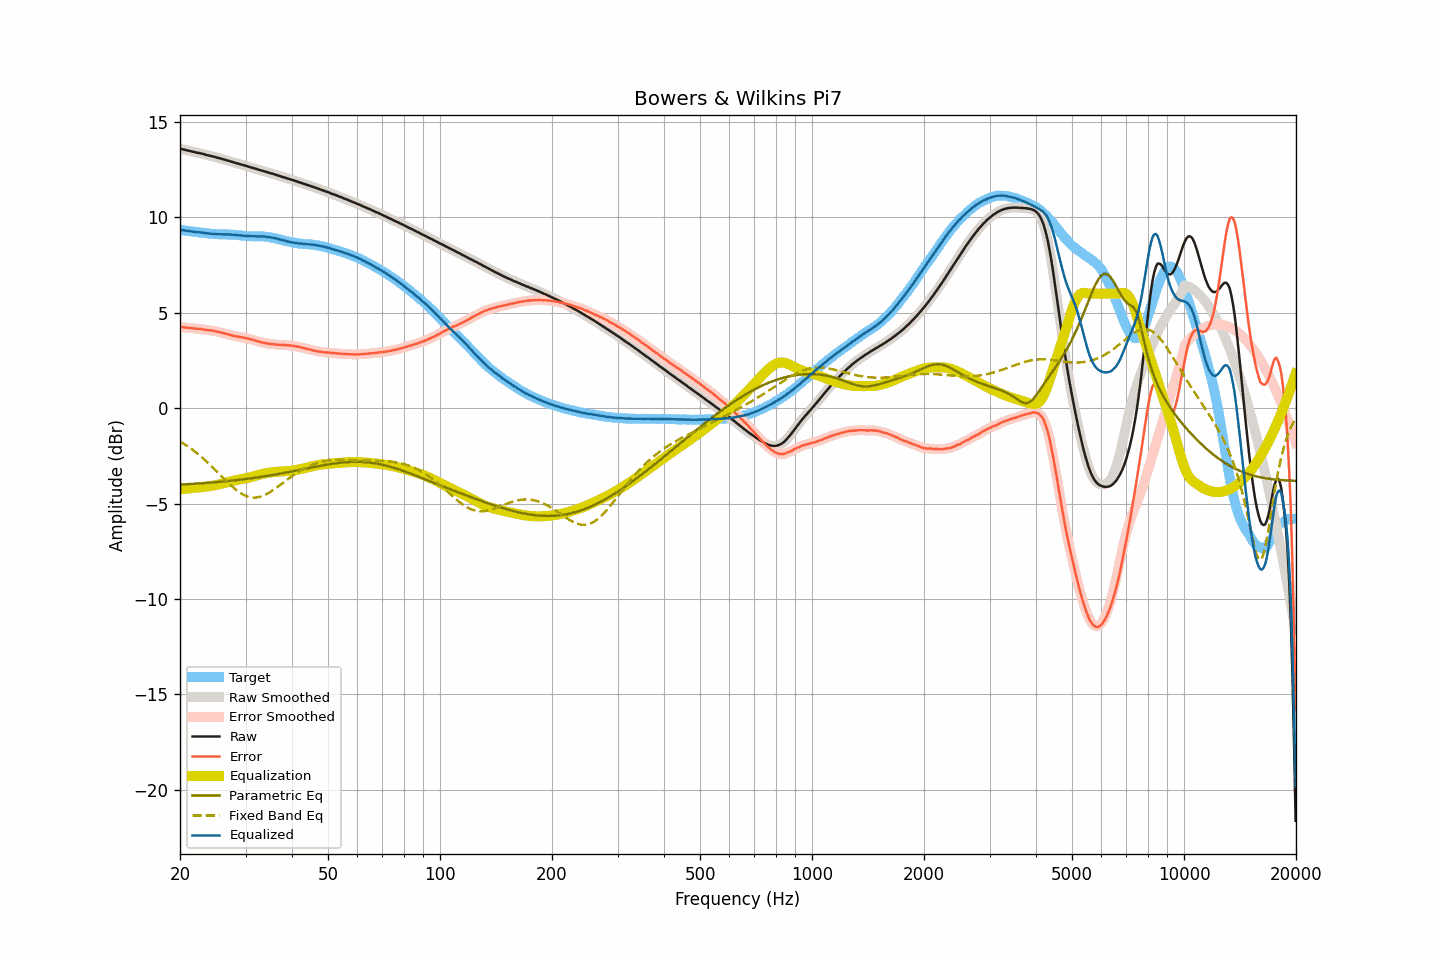

Source data for this figure (header and first rows):
frequency, raw, smoothed, error, error_smoothed, equalization, parametric_eq, fixed_band_eq, equalized_raw, equalized_smoothed, target
20.00, 13.59, 13.60, 4.25, 4.25, -4.25, -4.00, -1.74, 9.34, 9.34, 9.35
20.20, 13.58, 13.58, 4.25, 4.25, -4.25, -4.00, -1.79, 9.34, 9.33, 9.33
20.40, 13.56, 13.56, 4.24, 4.24, -4.24, -4.00, -1.84, 9.33, 9.33, 9.32
20.61, 13.54, 13.55, 4.23, 4.23, -4.23, -3.99, -1.90, 9.32, 9.32, 9.31
20.81, 13.52, 13.52, 4.22, 4.22, -4.22, -3.99, -1.95, 9.30, 9.30, 9.30
21.02, 13.50, 13.50, 4.21, 4.21, -4.21, -3.98, -2.01, 9.29, 9.29, 9.29
21.23, 13.48, 13.48, 4.20, 4.20, -4.20, -3.98, -2.07, 9.28, 9.28, 9.28
21.44, 13.46, 13.46, 4.19, 4.20, -4.20, -3.97, -2.13, 9.27, 9.27, 9.27
21.66, 13.44, 13.44, 4.19, 4.19, -4.19, -3.97, -2.19, 9.26, 9.26, 9.26
21.87, 13.42, 13.42, 4.18, 4.18, -4.18, -3.96, -2.26, 9.24, 9.24, 9.25
22.09, 13.40, 13.40, 4.17, 4.17, -4.17, -3.96, -2.32, 9.23, 9.23, 9.24
22.31, 13.38, 13.39, 4.16, 4.16, -4.16, -3.95, -2.39, 9.22, 9.23, 9.23
22.54, 13.37, 13.37, 4.16, 4.16, -4.15, -3.94, -2.46, 9.22, 9.22, 9.21
22.76, 13.35, 13.36, 4.15, 4.15, -4.14, -3.94, -2.53, 9.21, 9.21, 9.20
22.99, 13.33, 13.33, 4.13, 4.14, -4.13, -3.93, -2.60, 9.20, 9.20, 9.20
23.22, 13.31, 13.31, 4.12, 4.12, -4.12, -3.93, -2.68, 9.19, 9.19, 9.19
23.45, 13.28, 13.29, 4.11, 4.11, -4.11, -3.92, -2.75, 9.17, 9.17, 9.18
23.69, 13.26, 13.26, 4.10, 4.10, -4.10, -3.91, -2.83, 9.16, 9.16, 9.17
23.92, 13.24, 13.24, 4.09, 4.09, -4.09, -3.91, -2.91, 9.15, 9.15, 9.16
24.16, 13.22, 13.22, 4.08, 4.08, -4.08, -3.90, -2.99, 9.15, 9.15, 9.14
24.40, 13.20, 13.21, 4.07, 4.07, -4.06, -3.89, -3.07, 9.14, 9.14, 9.13
24.65, 13.18, 13.18, 4.05, 4.05, -4.05, -3.89, -3.16, 9.14, 9.14, 9.13
24.89, 13.16, 13.16, 4.03, 4.03, -4.03, -3.88, -3.24, 9.13, 9.13, 9.13
25.14, 13.13, 13.14, 4.01, 4.01, -4.02, -3.87, -3.32, 9.12, 9.12, 9.13
25.39, 13.11, 13.11, 4.00, 3.99, -4.00, -3.86, -3.41, 9.12, 9.12, 9.12
25.65, 13.09, 13.09, 3.98, 3.97, -3.98, -3.86, -3.49, 9.12, 9.11, 9.12
25.91, 13.07, 13.07, 3.95, 3.96, -3.95, -3.85, -3.58, 9.11, 9.11, 9.11
26.16, 13.04, 13.04, 3.93, 3.93, -3.93, -3.84, -3.66, 9.11, 9.11, 9.11
26.43, 13.02, 13.02, 3.92, 3.91, -3.91, -3.83, -3.75, 9.11, 9.11, 9.11
26.69, 12.99, 13.00, 3.89, 3.89, -3.89, -3.82, -3.83, 9.11, 9.11, 9.11
26.96, 12.97, 12.97, 3.87, 3.87, -3.87, -3.82, -3.91, 9.11, 9.11, 9.11
27.23, 12.94, 12.95, 3.84, 3.84, -3.84, -3.81, -3.99, 9.10, 9.10, 9.10
27.50, 12.92, 12.92, 3.82, 3.82, -3.82, -3.80, -4.07, 9.10, 9.10, 9.10
27.77, 12.89, 12.90, 3.80, 3.80, -3.80, -3.79, -4.15, 9.09, 9.09, 9.10
28.05, 12.87, 12.87, 3.79, 3.78, -3.78, -3.78, -4.22, 9.09, 9.09, 9.09
28.33, 12.84, 12.85, 3.76, 3.77, -3.77, -3.77, -4.29, 9.08, 9.08, 9.08
28.62, 12.82, 12.82, 3.75, 3.75, -3.75, -3.76, -4.35, 9.07, 9.07, 9.07
28.90, 12.79, 12.80, 3.73, 3.73, -3.74, -3.75, -4.41, 9.06, 9.06, 9.07
29.19, 12.77, 12.77, 3.72, 3.72, -3.72, -3.74, -4.47, 9.05, 9.05, 9.05
29.48, 12.75, 12.75, 3.71, 3.71, -3.71, -3.73, -4.51, 9.05, 9.05, 9.04
29.78, 12.72, 12.73, 3.69, 3.69, -3.69, -3.72, -4.56, 9.04, 9.04, 9.04
30.08, 12.70, 12.70, 3.68, 3.68, -3.67, -3.71, -4.60, 9.03, 9.03, 9.03
30.38, 12.67, 12.68, 3.65, 3.65, -3.65, -3.70, -4.63, 9.02, 9.02, 9.02
30.68, 12.65, 12.65, 3.64, 3.64, -3.63, -3.69, -4.65, 9.02, 9.02, 9.02
30.99, 12.62, 12.63, 3.61, 3.61, -3.61, -3.68, -4.67, 9.01, 9.01, 9.01
31.30, 12.60, 12.60, 3.59, 3.59, -3.59, -3.66, -4.68, 9.01, 9.01, 9.01
31.61, 12.57, 12.58, 3.57, 3.57, -3.57, -3.65, -4.69, 9.01, 9.01, 9.01
31.93, 12.55, 12.55, 3.54, 3.54, -3.54, -3.64, -4.68, 9.01, 9.01, 9.01
32.24, 12.52, 12.53, 3.52, 3.52, -3.52, -3.63, -4.68, 9.01, 9.01, 9.01
32.57, 12.50, 12.50, 3.50, 3.49, -3.49, -3.62, -4.66, 9.01, 9.01, 9.00
32.89, 12.47, 12.48, 3.46, 3.47, -3.47, -3.60, -4.64, 9.00, 9.00, 9.01
33.22, 12.45, 12.45, 3.45, 3.45, -3.45, -3.59, -4.61, 9.00, 9.00, 9.00
33.55, 12.42, 12.43, 3.42, 3.43, -3.43, -3.58, -4.58, 8.99, 9.00, 9.00
33.89, 12.40, 12.40, 3.42, 3.41, -3.41, -3.56, -4.54, 8.99, 8.99, 8.98
34.23, 12.37, 12.38, 3.39, 3.40, -3.40, -3.55, -4.50, 8.98, 8.98, 8.98
34.57, 12.35, 12.35, 3.38, 3.38, -3.38, -3.54, -4.45, 8.97, 8.97, 8.97
34.92, 12.32, 12.33, 3.37, 3.37, -3.37, -3.52, -4.40, 8.96, 8.96, 8.96
35.27, 12.30, 12.30, 3.36, 3.36, -3.36, -3.51, -4.35, 8.95, 8.94, 8.94
35.62, 12.27, 12.28, 3.35, 3.35, -3.35, -3.50, -4.29, 8.93, 8.93, 8.93
35.97, 12.25, 12.25, 3.34, 3.34, -3.34, -3.48, -4.23, 8.91, 8.91, 8.91
... 635 more rows
